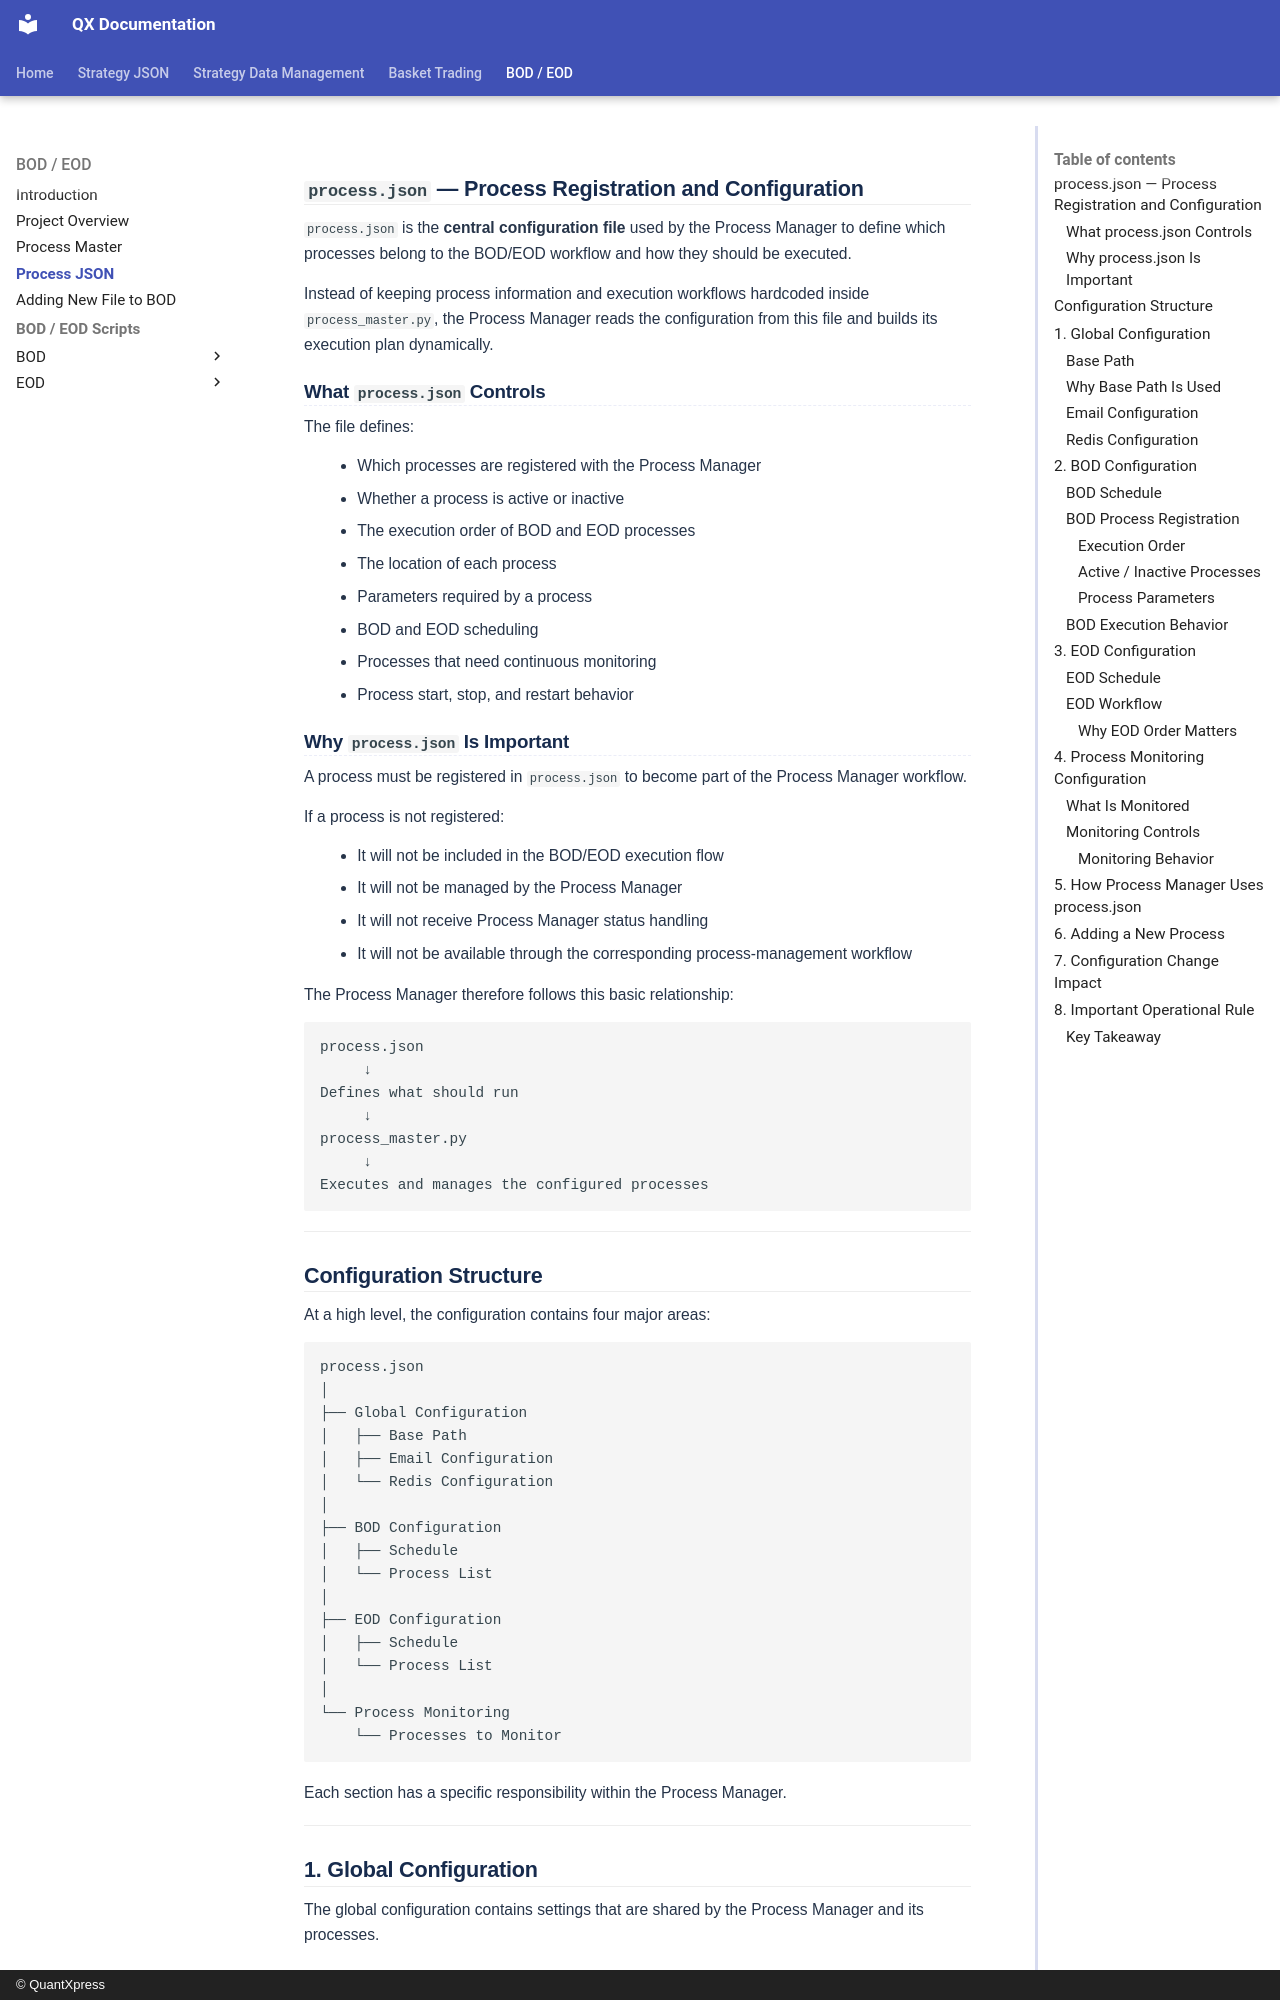

repository: Rohan-quantxpress/QX-Documentation · page: bod-eod/process_json/index.html · generator: mkdocs · copyright: © QuantXpress

## `process.json` — Process Registration and Configuration

`process.json` is the **central configuration file** used by the Process Manager to define which processes belong to the BOD/EOD workflow and how they should be executed.

Instead of keeping process information and execution workflows hardcoded inside `process_master.py`, the Process Manager reads the configuration from this file and builds its execution plan dynamically.

### What `process.json` Controls

The file defines:

* Which processes are registered with the Process Manager
* Whether a process is active or inactive
* The execution order of BOD and EOD processes
* The location of each process
* Parameters required by a process
* BOD and EOD scheduling
* Processes that need continuous monitoring
* Process start, stop, and restart behavior

### Why `process.json` Is Important

A process must be registered in `process.json` to become part of the Process Manager workflow.

If a process is not registered:

* It will not be included in the BOD/EOD execution flow
* It will not be managed by the Process Manager
* It will not receive Process Manager status handling
* It will not be available through the corresponding process-management workflow

The Process Manager therefore follows this basic relationship:

```text
process.json
     ↓
Defines what should run
     ↓
process_master.py
     ↓
Executes and manages the configured processes
```

---

## Configuration Structure

At a high level, the configuration contains four major areas:

```text
process.json
│
├── Global Configuration
│   ├── Base Path
│   ├── Email Configuration
│   └── Redis Configuration
│
├── BOD Configuration
│   ├── Schedule
│   └── Process List
│
├── EOD Configuration
│   ├── Schedule
│   └── Process List
│
└── Process Monitoring
    └── Processes to Monitor
```

Each section has a specific responsibility within the Process Manager.

---
